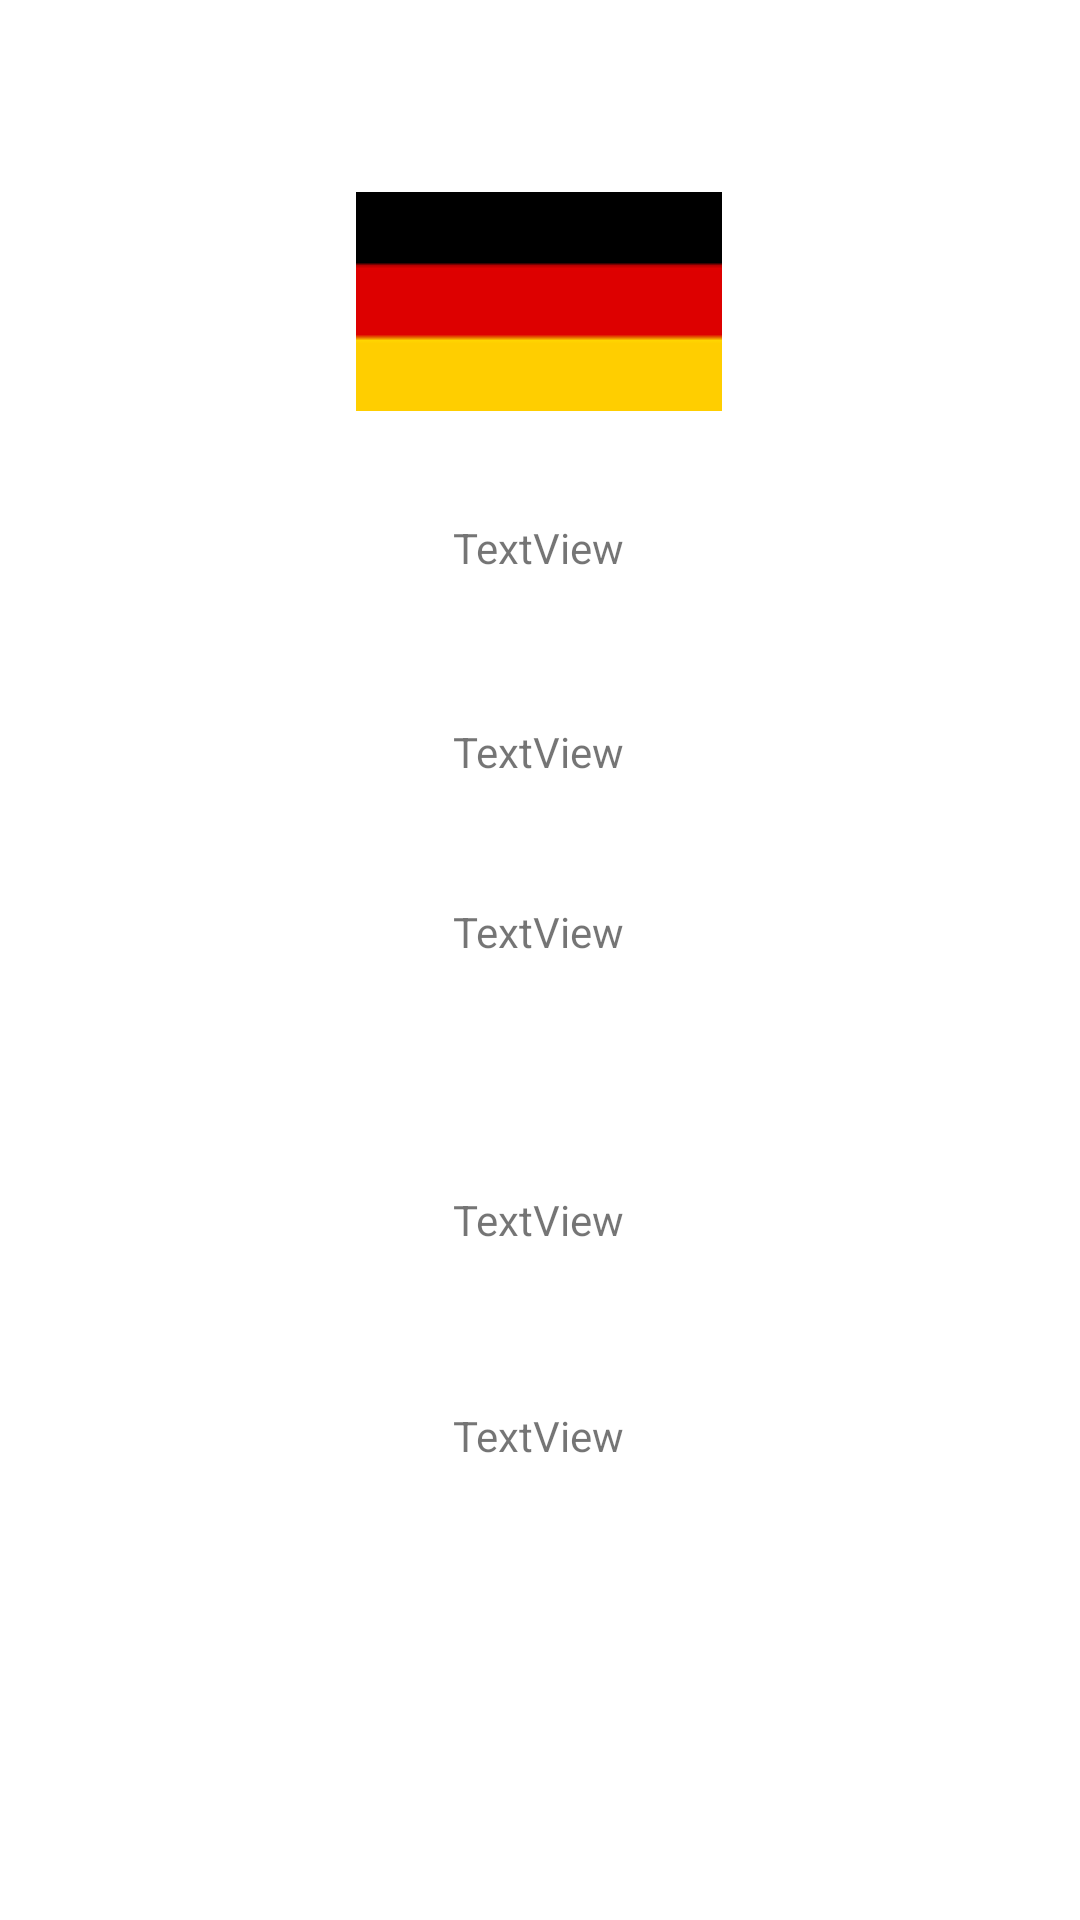

The Android layout XML behind this screen, and the referenced resources:
<!-- AndroidManifest.xml: application theme Theme.PaisesDeEuropa -->
<!-- res/layout/activity_datos.xml -->
<?xml version="1.0" encoding="utf-8"?>
<androidx.constraintlayout.widget.ConstraintLayout xmlns:android="http://schemas.android.com/apk/res/android"
    xmlns:app="http://schemas.android.com/apk/res-auto"
    xmlns:tools="http://schemas.android.com/tools"
    android:layout_width="match_parent"
             android:layout_height="match_parent">

    <ImageView
        android:id="@+id/flag"
        android:layout_width="wrap_content"
        android:layout_height="wrap_content"
        android:layout_marginTop="64dp"
        app:layout_constraintEnd_toEndOf="parent"
        app:layout_constraintHorizontal_bias="0.498"
        app:layout_constraintStart_toStartOf="parent"
        app:layout_constraintTop_toTopOf="parent"
        app:srcCompat="@drawable/alemania" />

    <TextView
        android:id="@+id/ciudad"
        android:layout_width="wrap_content"
        android:layout_height="wrap_content"
        android:layout_marginTop="36dp"
        android:text="TextView"
        app:layout_constraintEnd_toEndOf="parent"
        app:layout_constraintHorizontal_bias="0.498"
        app:layout_constraintStart_toStartOf="parent"
        app:layout_constraintTop_toBottomOf="@+id/flag" />

    <TextView
        android:id="@+id/capital"
        android:layout_width="wrap_content"
        android:layout_height="wrap_content"
        android:layout_marginTop="104dp"
        android:text="TextView"
        app:layout_constraintEnd_toEndOf="parent"
        app:layout_constraintHorizontal_bias="0.498"
        app:layout_constraintStart_toStartOf="parent"
        app:layout_constraintTop_toBottomOf="@+id/flag" />

    <TextView
        android:id="@+id/ciudadanos"
        android:layout_width="wrap_content"
        android:layout_height="wrap_content"
        android:layout_marginTop="164dp"
        android:text="TextView"
        app:layout_constraintEnd_toEndOf="parent"
        app:layout_constraintHorizontal_bias="0.498"
        app:layout_constraintStart_toStartOf="parent"
        app:layout_constraintTop_toBottomOf="@+id/flag" />

    <TextView
        android:id="@+id/superficie"
        android:layout_width="wrap_content"
        android:layout_height="wrap_content"
        android:layout_marginTop="260dp"
        android:text="TextView"
        app:layout_constraintEnd_toEndOf="parent"
        app:layout_constraintHorizontal_bias="0.498"
        app:layout_constraintStart_toStartOf="parent"
        app:layout_constraintTop_toBottomOf="@+id/flag" />

    <TextView
        android:id="@+id/continente"
        android:layout_width="wrap_content"
        android:layout_height="wrap_content"
        android:layout_marginTop="332dp"
        android:text="TextView"
        app:layout_constraintEnd_toEndOf="parent"
        app:layout_constraintHorizontal_bias="0.498"
        app:layout_constraintStart_toStartOf="parent"
        app:layout_constraintTop_toBottomOf="@+id/flag" />
</androidx.constraintlayout.widget.ConstraintLayout>
<!-- resources referenced by this layout -->
<resources>
  <!-- drawable alemania: png bitmap (drawable, 272 bytes) -->
  <style name="Theme.PaisesDeEuropa" parent="Theme.MaterialComponents.DayNight.DarkActionBar">
          
          <item name="colorPrimary">@color/purple_500</item>
          <item name="colorPrimaryVariant">@color/purple_700</item>
          <item name="colorOnPrimary">@color/white</item>
          
          <item name="colorSecondary">@color/teal_200</item>
          <item name="colorSecondaryVariant">@color/teal_700</item>
          <item name="colorOnSecondary">@color/black</item>
          
          <item name="android:statusBarColor">?attr/colorPrimaryVariant</item>
          
      </style>
  <!-- not gathered from this repository: default colours our renderer supplied (Android Studio template values) -->
  <color name="purple_500">#FF6200EE</color>
  <color name="purple_700">#FF3700B3</color>
  <color name="teal_200">#FF03DAC5</color>
  <color name="teal_700">#FF018786</color>
  <color name="black">#FF000000</color>
  <color name="white">#FFFFFFFF</color>
</resources>
